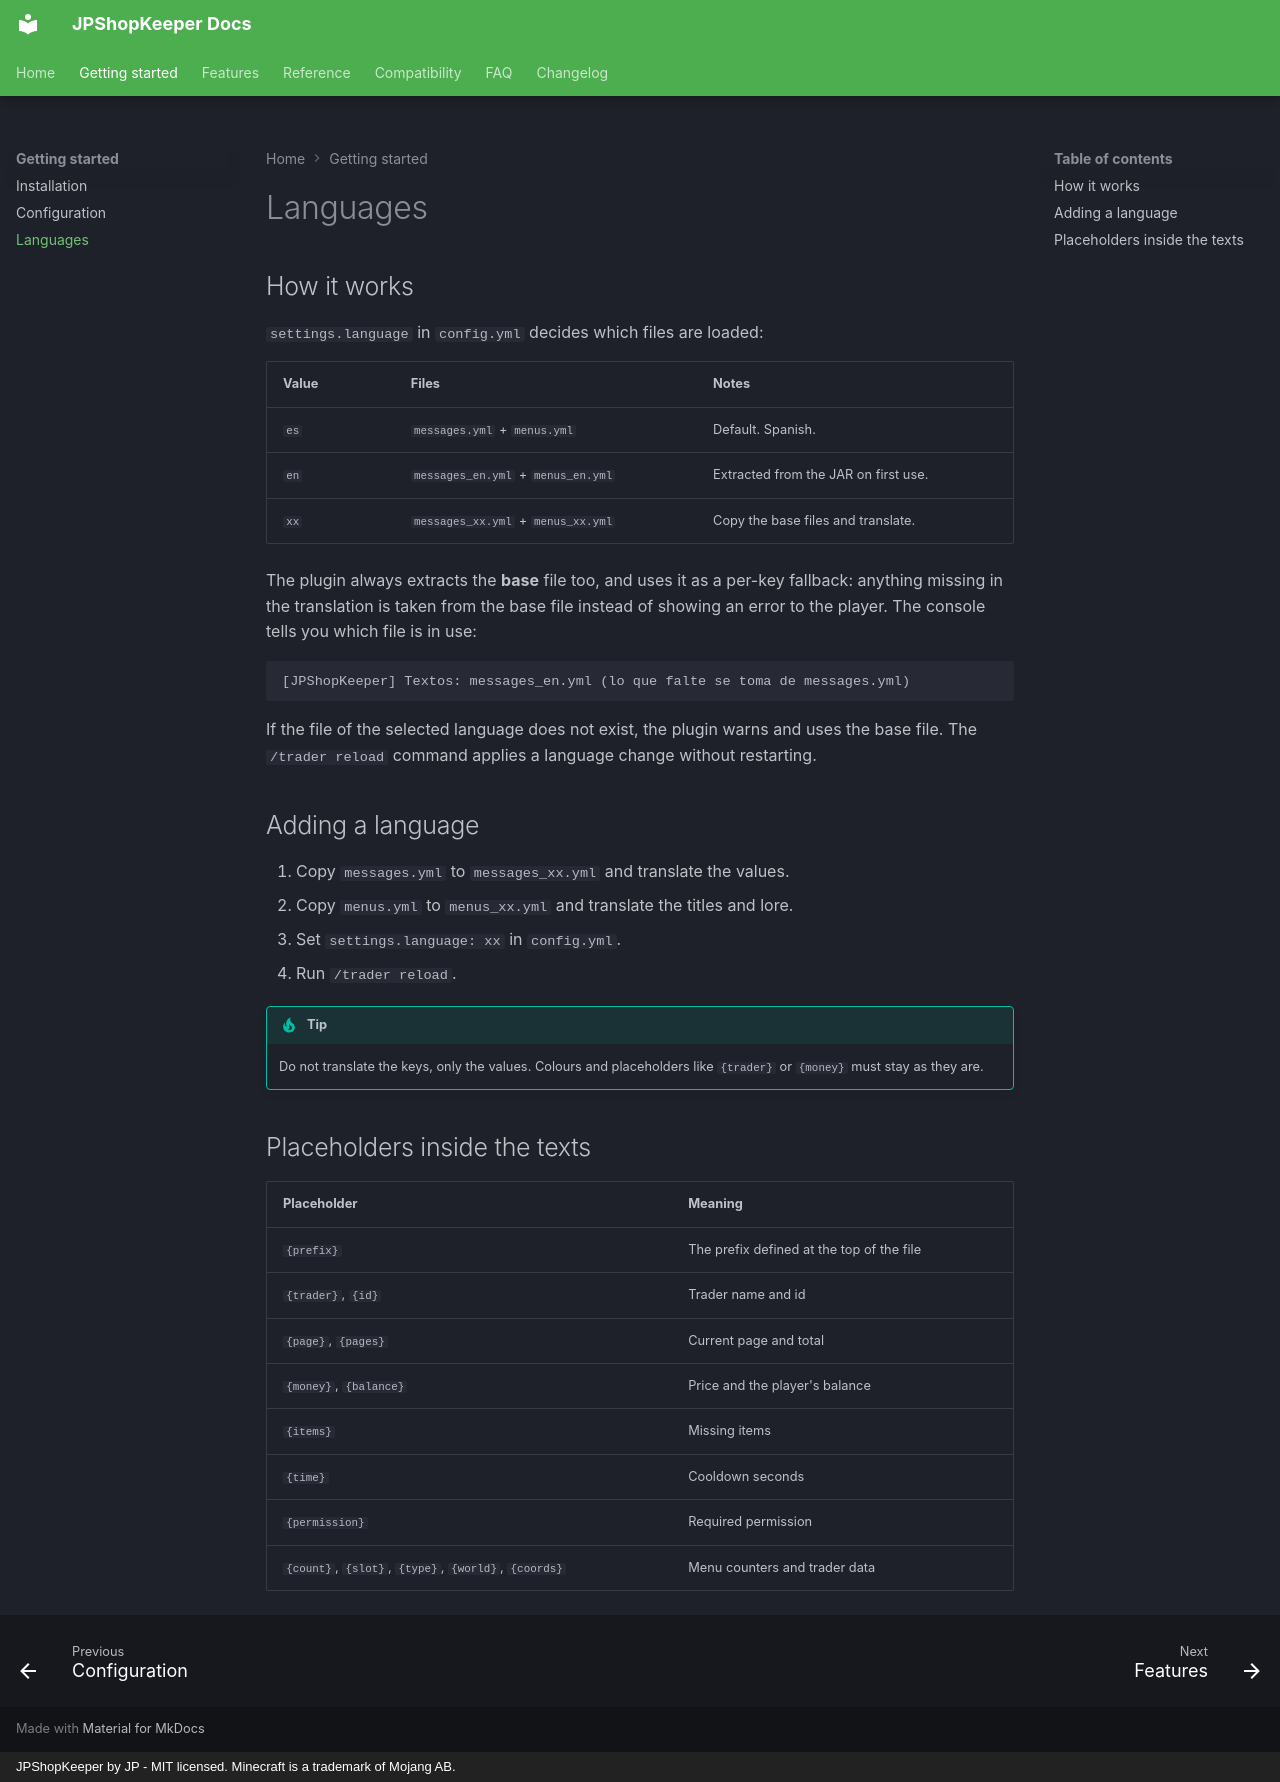

repository: Nameeees/JPShopKeeper · page: getting-started/languages/index.html · generator: mkdocs · copyright: JPShopKeeper by JP - MIT licensed. Minecraft is a trademark of Mojang AB.

# Languages

## How it works

`settings.language` in `config.yml` decides which files are loaded:

| Value | Files | Notes |
| --- | --- | --- |
| `es` | `messages.yml` + `menus.yml` | Default. Spanish. |
| `en` | `messages_en.yml` + `menus_en.yml` | Extracted from the JAR on first use. |
| `xx` | `messages_xx.yml` + `menus_xx.yml` | Copy the base files and translate. |

The plugin always extracts the **base** file too, and uses it as a per-key
fallback: anything missing in the translation is taken from the base file
instead of showing an error to the player. The console tells you which file is
in use:

```
[JPShopKeeper] Textos: messages_en.yml (lo que falte se toma de messages.yml)
```

If the file of the selected language does not exist, the plugin warns and uses
the base file. The `/trader reload` command applies a language change without
restarting.

## Adding a language

1. Copy `messages.yml` to `messages_xx.yml` and translate the values.
2. Copy `menus.yml` to `menus_xx.yml` and translate the titles and lore.
3. Set `settings.language: xx` in `config.yml`.
4. Run `/trader reload`.

!!! tip
    Do not translate the keys, only the values. Colours and placeholders like
    `{trader}` or `{money}` must stay as they are.

## Placeholders inside the texts

| Placeholder | Meaning |
| --- | --- |
| `{prefix}` | The prefix defined at the top of the file |
| `{trader}`, `{id}` | Trader name and id |
| `{page}`, `{pages}` | Current page and total |
| `{money}`, `{balance}` | Price and the player's balance |
| `{items}` | Missing items |
| `{time}` | Cooldown seconds |
| `{permission}` | Required permission |
| `{count}`, `{slot}`, `{type}`, `{world}`, `{coords}` | Menu counters and trader data |
